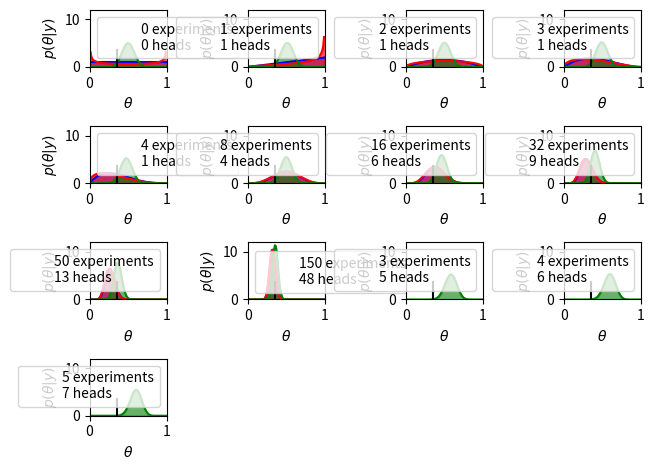

The matplotlib source for this figure:
# !/usr/bin/env python3
# -*- coding:utf-8 -*-

# @Datetime : 2019/12/25 下午10:31
# @Author   : Fangyang
# @Software : PyCharm

import matplotlib.pyplot as plt
import numpy as np
from scipy import stats

theta_real = 0.35
trials = [0, 1, 2, 3, 4, 8, 16, 32, 50, 150] + [3, 4, 5]
data = [0, 1, 1, 1, 1, 4, 6, 9, 13, 48] + [5, 6, 7]

beta_params = [(1, 1), (0.5, 0.5), (20, 20)]
dist = stats.beta
x = np.linspace(0, 1, 100)

col_nums = int(np.ceil(np.sqrt(len(trials))))
x_axis_nums = int(len(trials) / col_nums) + 1
for idx, N in enumerate(trials):

    plt.subplot(x_axis_nums, col_nums, idx + 1)
    y = data[idx]
    for (a_prior, b_prior), c in zip(beta_params, ('b', 'r', 'g')):
        p_theta_given_y = dist.pdf(x, a_prior + y, b_prior + N - y)
        plt.plot(x, p_theta_given_y, c)
        plt.fill_between(x, 0, p_theta_given_y, color=c, alpha=0.6)

    plt.axvline(theta_real, ymax=0.3, color='k')
    plt.plot(0, 0, label=f"{N:d} experiments\n{y:d} heads", alpha=0)
    plt.xlim(0, 1)
    plt.ylim(0, 12)
    plt.xlabel(r"$\theta$")
    plt.ylabel(r"$p(\theta|y)$")
    plt.legend()
    # plt.gca().axes.get_yaxis().set_visible(False)

plt.tight_layout()
plt.show()

if __name__ == '__main__':
    pass
